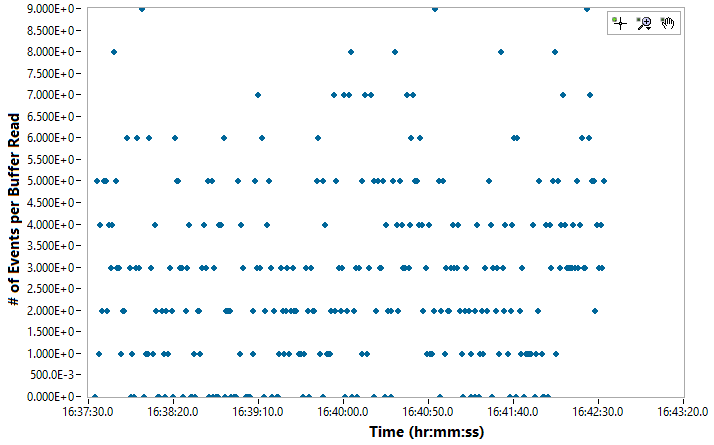

Values plotted in this chart, from the file beside it:
Day, Time, Channel#, Photon Energy (keV)
10/9/2023, 16:37:34.739, 43, 0
10/9/2023, 16:37:34.739, 77, 0
10/9/2023, 16:37:34.739, 81, 0
10/9/2023, 16:37:34.739, 82, 0
10/9/2023, 16:37:34.739, 61, 0
10/9/2023, 16:37:35.739, 33, 0
10/9/2023, 16:37:36.740, 32, 0
10/9/2023, 16:37:36.740, 573, 0
10/9/2023, 16:37:36.740, 55, 0
10/9/2023, 16:37:36.740, 48, 0
10/9/2023, 16:37:37.740, 37, 0
10/9/2023, 16:37:37.740, 53, 0
10/9/2023, 16:37:38.740, 78, 0
10/9/2023, 16:37:38.740, 58, 0
10/9/2023, 16:37:38.740, 41, 0
10/9/2023, 16:37:38.740, 58, 0
10/9/2023, 16:37:38.740, 127, 0
10/9/2023, 16:37:39.741, 414, 0
10/9/2023, 16:37:39.741, 69, 0
10/9/2023, 16:37:39.741, 66, 0
10/9/2023, 16:37:39.741, 476, 0
10/9/2023, 16:37:39.741, 32, 0
10/9/2023, 16:37:40.740, 92, 0
10/9/2023, 16:37:40.740, 35, 0
10/9/2023, 16:37:41.740, 128, 0
10/9/2023, 16:37:41.740, 115, 0
10/9/2023, 16:37:41.740, 117, 0
10/9/2023, 16:37:41.740, 63, 0
10/9/2023, 16:37:42.740, 57, 0
10/9/2023, 16:37:42.740, 277, 0
10/9/2023, 16:37:42.740, 807, 0
10/9/2023, 16:37:43.740, 85, 0
10/9/2023, 16:37:43.740, 204, 0
10/9/2023, 16:37:43.740, 48, 0
10/9/2023, 16:37:43.740, 92, 0
10/9/2023, 16:37:44.741, 274, 0
10/9/2023, 16:37:44.741, 99, 0
10/9/2023, 16:37:44.741, 167, 0
10/9/2023, 16:37:44.741, 141, 0
10/9/2023, 16:37:44.741, 42, 0
10/9/2023, 16:37:44.741, 37, 0
10/9/2023, 16:37:44.741, 268, 0
10/9/2023, 16:37:44.741, 136, 0
10/9/2023, 16:37:45.740, 46, 0
10/9/2023, 16:37:45.740, 32, 0
10/9/2023, 16:37:45.740, 89, 0
10/9/2023, 16:37:45.740, 73, 0
10/9/2023, 16:37:45.740, 125, 0
10/9/2023, 16:37:46.742, 33, 0
10/9/2023, 16:37:46.742, 43, 0
10/9/2023, 16:37:46.742, 34, 0
10/9/2023, 16:37:47.741, 49, 0
10/9/2023, 16:37:47.741, 161, 0
10/9/2023, 16:37:47.741, 69, 0
10/9/2023, 16:37:48.742, 289, 0
10/9/2023, 16:37:49.742, 655, 0
10/9/2023, 16:37:49.742, 66, 0
10/9/2023, 16:37:50.742, 45, 0
10/9/2023, 16:37:50.742, 143, 0
10/9/2023, 16:37:52.165, 139, 0
... 768 more rows
